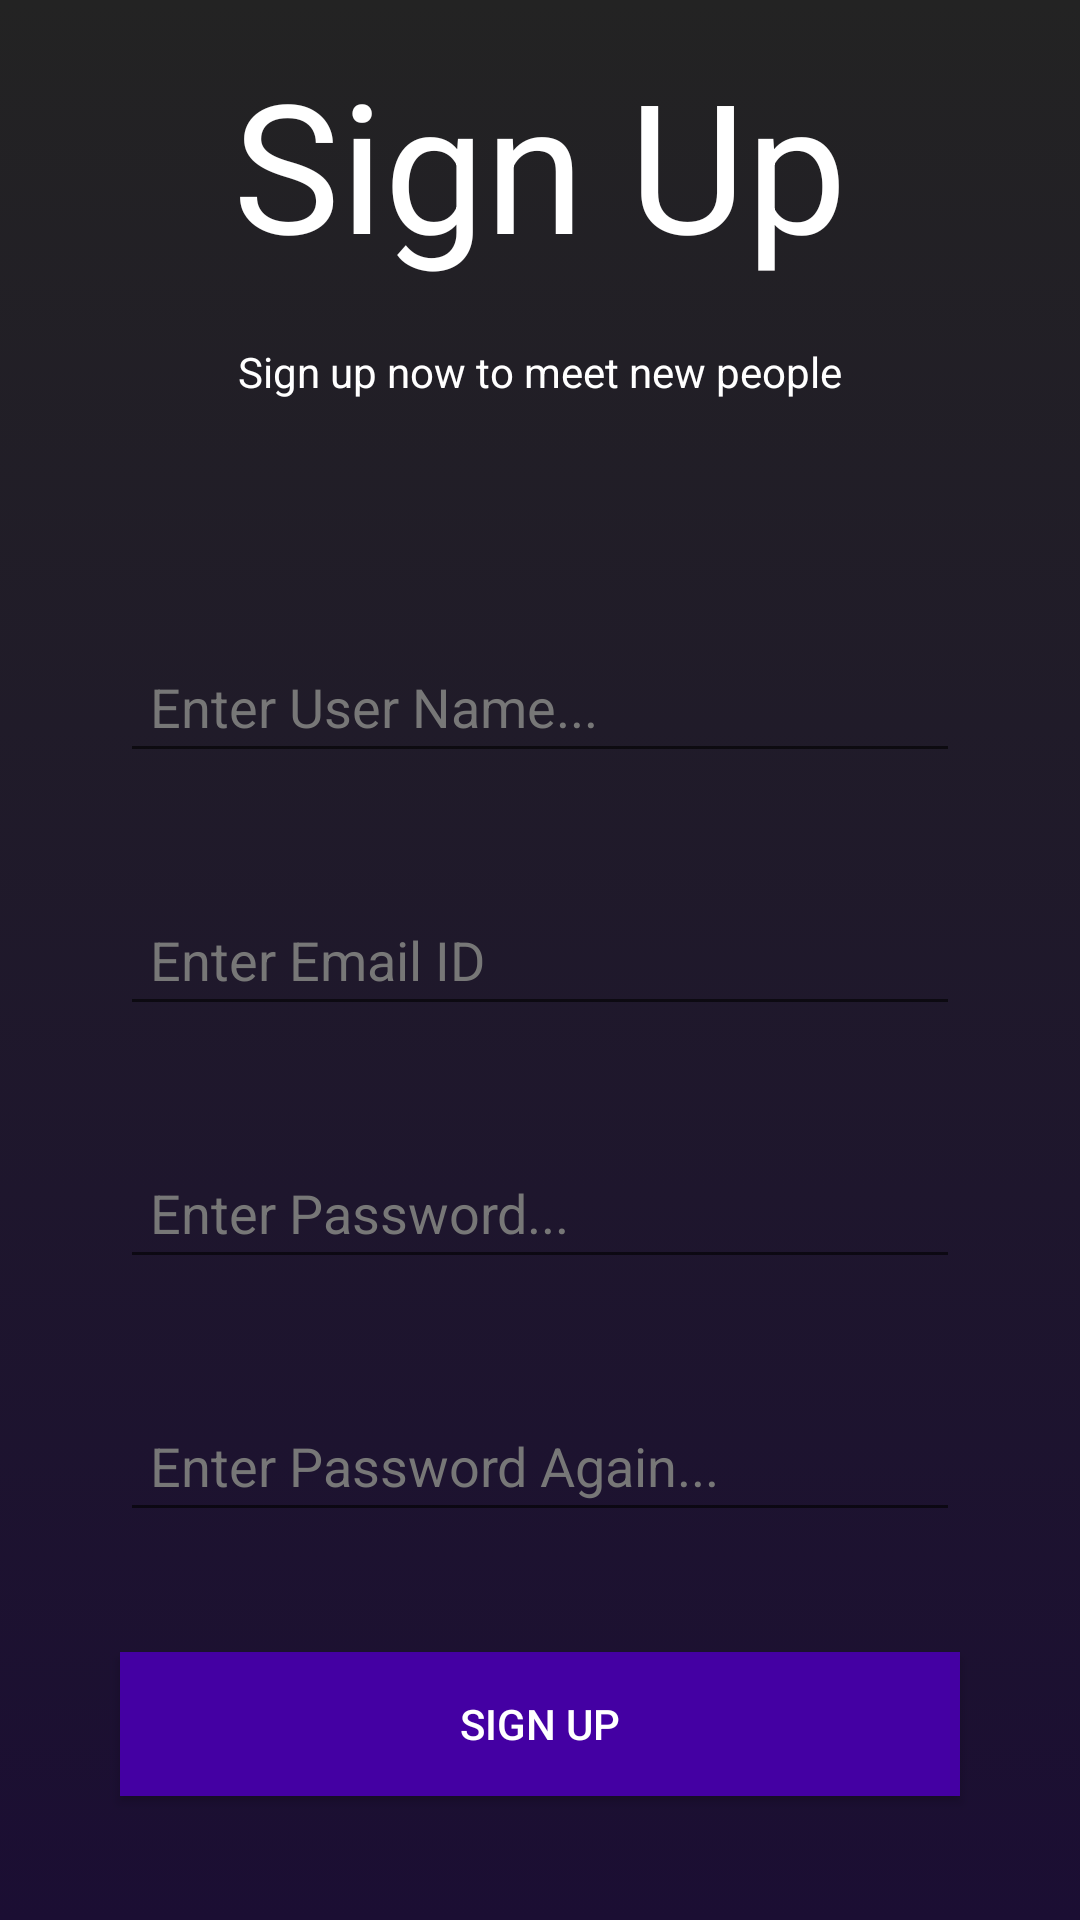

Produce the Android XML layout that renders to this screen, including the resource entries it uses.
<!-- AndroidManifest.xml: application theme AppTheme -->
<!-- res/layout/activity_sign_up.xml -->
<?xml version="1.0" encoding="utf-8"?>
<RelativeLayout xmlns:android="http://schemas.android.com/apk/res/android"
    xmlns:app="http://schemas.android.com/apk/res-auto"
    android:background="@drawable/gradient_background"
    xmlns:tools="http://schemas.android.com/tools"
    android:layout_width="match_parent"
    android:layout_height="match_parent"
    tools:context=".SignUpActivity">

    <TextView
        android:text="@string/sign_up"
        android:textSize="60sp"
        android:textColor="@color/colorWhite"
        android:layout_centerHorizontal="true"
        android:layout_width="wrap_content"
        android:layout_marginBottom="20dp"
        android:layout_above="@+id/sign_up_sub_comment"
        android:layout_height="wrap_content"/>

    <TextView
        android:layout_width="wrap_content"
        android:layout_height="wrap_content"
        android:layout_above="@+id/user_name_sign_up"
        android:layout_centerHorizontal="true"
        android:id="@+id/sign_up_sub_comment"
        android:text="@string/sign_up_message"
        android:layout_marginBottom="80dp"
        android:textColor="@color/colorWhite"/>

    <TextView
        android:id="@+id/user_name_error_sign_up"
        android:textColor="@color/colorRed"
        android:layout_above="@+id/user_name_sign_up"
        android:layout_marginEnd="40dp"
        android:textSize="17sp"
        android:layout_alignParentEnd="true"
        android:layout_width="wrap_content"
        android:layout_height="wrap_content"/>


    <EditText
        android:textAllCaps="true"
        android:id="@+id/user_name_sign_up"
        android:layout_width="match_parent"
        android:inputType="textCapWords"
        android:padding="10dp"
        android:textColorHint="@color/colorGrey"
        android:layout_height="wrap_content"
        android:layout_marginLeft="40dp"
        android:hint="Enter User Name..."
        android:textColor="@color/colorWhite"
        android:layout_marginRight="40dp"
        android:layout_above="@+id/email_id"
        android:layout_marginBottom="40dp"/>

    <TextView
        android:id="@+id/email_error_sign_up"
        android:layout_width="wrap_content"
        android:textColor="@color/colorRed"
        android:textSize="17sp"
        android:layout_marginEnd="40dp"
        android:layout_alignParentEnd="true"
        android:layout_above="@+id/email_id"
        android:layout_height="wrap_content"/>

    <EditText
        android:id="@+id/email_id"
        android:hint="Enter Email ID"
        android:inputType="textEmailAddress"
        android:padding="10dp"
        android:textColorHint="@color/colorGrey"
        android:layout_centerInParent="true"
        android:layout_width="match_parent"
        android:layout_height="wrap_content"
        android:textColor="@color/colorWhite"
        android:layout_marginRight="40dp"
        android:layout_marginBottom="40dp"
        android:layout_marginLeft="40dp"/>


    <TextView
        android:id="@+id/password_one_error_sign_up"
        android:textColor="@color/colorRed"
        android:layout_above="@+id/password_create_one"
        android:layout_marginEnd="40dp"
        android:textSize="17sp"
        android:layout_alignParentEnd="true"
        android:layout_width="wrap_content"
        android:layout_height="wrap_content"/>


    <EditText
        android:id="@+id/password_create_one"
        android:layout_width="match_parent"
        android:padding="10dp"
        android:textColorHint="@color/colorGrey"
        android:layout_height="wrap_content"
        android:layout_marginLeft="40dp"
        android:inputType="textPassword"
        android:hint="Enter Password..."
        android:textColor="@color/colorWhite"
        android:layout_marginRight="40dp"
        android:layout_below="@+id/email_id"
        android:layout_marginBottom="40dp"/>


    <TextView
        android:id="@+id/password_two_error_sign_up"
        android:layout_marginEnd="40dp"
        android:textSize="17sp"
        android:textColor="@color/colorRed"
        android:layout_alignParentEnd="true"
        android:layout_above="@+id/password_create_two"
        android:layout_width="wrap_content"
        android:layout_height="wrap_content"/>


    <EditText
        android:id="@+id/password_create_two"
        android:padding="10dp"
        android:textColorHint="@color/colorGrey"
        android:hint="Enter Password Again..."
        android:layout_width="match_parent"
        android:textColor="@color/colorWhite"
        android:inputType="textPassword"
        android:layout_marginLeft="40dp"
        android:layout_marginRight="40dp"
        android:layout_height="wrap_content"
        android:layout_below="@+id/password_create_one"
        android:layout_marginBottom="40dp"/>

    <Button
        android:background="@color/colorPrimary"
        android:id="@+id/sign_up_create_button"
        android:padding="10dp"
        android:text="Sign Up"
        android:textColor="@color/colorWhite"
        android:layout_width="match_parent"
        android:layout_marginLeft="40dp"
        android:layout_marginRight="40dp"
        android:layout_height="wrap_content"
        android:layout_below="@+id/password_create_two"
        android:layout_marginBottom="40dp"/>


</RelativeLayout>
<!-- resources referenced by this layout -->
<resources>
  <color name="colorGrey">#777777</color>
  <color name="colorPrimary">#4400A3</color>
  <color name="colorRed">#C50000</color>
  <color name="colorWhite">#ffff</color>
  <!-- drawable gradient_background (drawable) -->
  <?xml version="1.0" encoding="utf-8"?>
  <selector xmlns:android="http://schemas.android.com/apk/res/android">
  <item>
      <shape>
          <gradient
              android:angle="90"
              android:startColor="@color/colorPurple"
              android:endColor="@color/colorBlack"
              android:type="linear"/>
      </shape>
  </item>
  </selector>
  <string name="sign_up">Sign Up</string>
  <string name="sign_up_message">Sign up now to meet new people</string>
  <style name="AppTheme" parent="Theme.MaterialComponents.Light.NoActionBar">
          
          <item name="colorPrimary">@color/colorPrimary</item>
          <item name="colorPrimaryDark">@color/colorPrimaryDark</item>
          <item name="colorAccent">@color/colorAccent</item>
      </style>
  <color name="colorPurple">#1B0E33</color>
  <color name="colorBlack">#232323</color>
  <color name="colorPrimaryDark">#150045</color>
  <color name="colorAccent">#03DAC5</color>
</resources>
